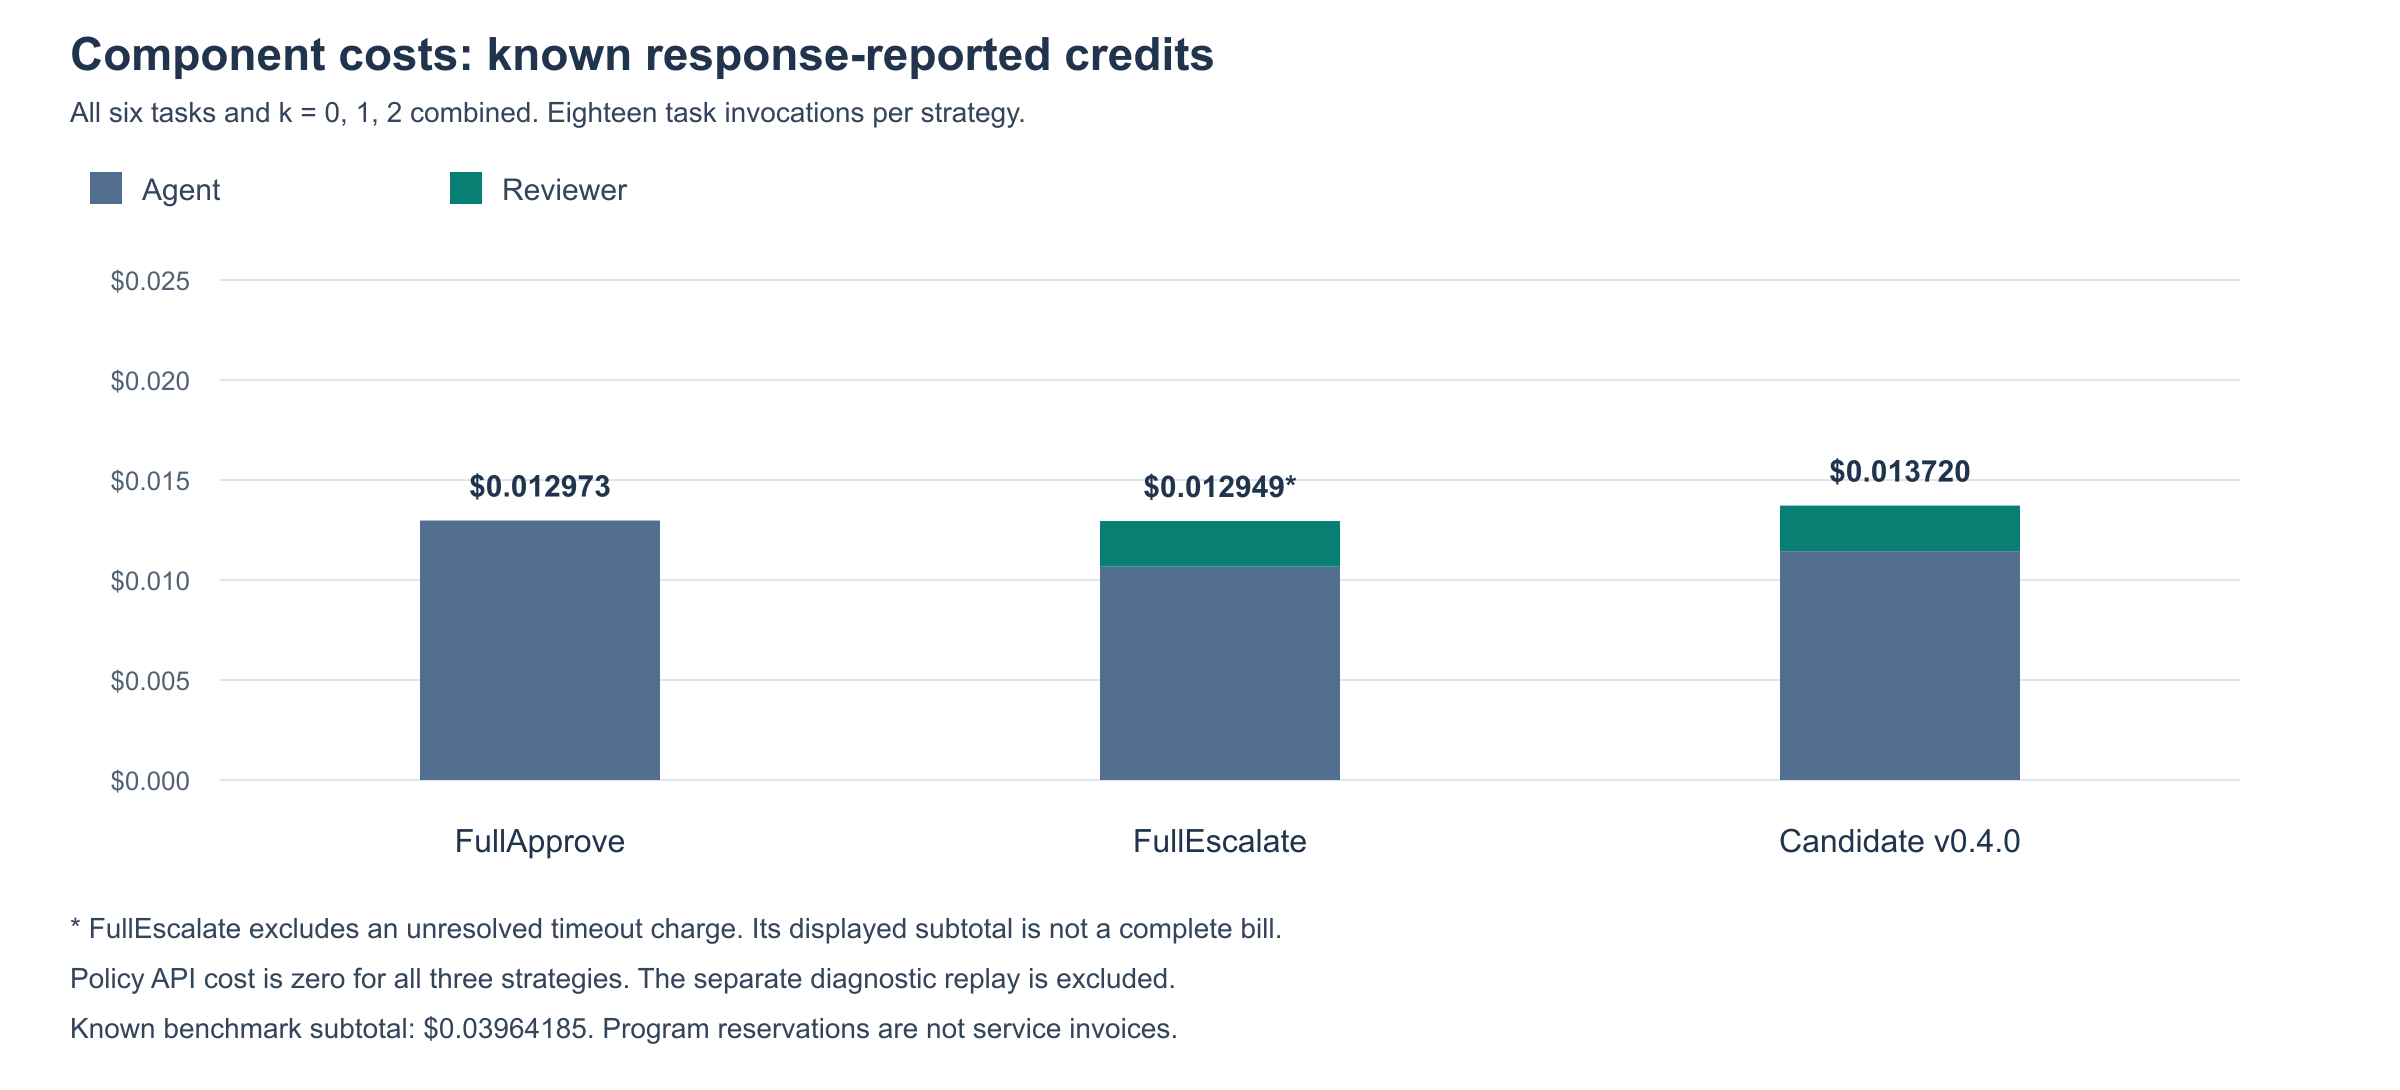

The table this chart was drawn from, first rows:
scope, strategy, component, task_invocations, api_requests, known_input_tokens, known_output_tokens, known_reported_usd_credits_subtotal, complete_reported_usd_credits, unknown_cost_cases, known_rate_estimate_usd
all_six_exploratory, full-approve, agent, 18, 58, 139088, 2354, 0.01297, 0.01297, 0, 0.0245
all_six_exploratory, full-approve, policy, 18, 0, 0, 0, 0, 0, 0, 0
all_six_exploratory, full-approve, reviewer, 18, 0, 0, 0, 0, 0, 0, 0
all_six_exploratory, full-escalate, agent, 18, 51, 116328, 2504, 0.01067, 0.01067, 0, 0.02085
all_six_exploratory, full-escalate, policy, 18, 0, 0, 0, 0, 0, 0, 0
all_six_exploratory, full-escalate, reviewer, 18, 16, 11765, 862, 0.002282, , 1, 0.00251
all_six_exploratory, candidate, agent, 18, 52, 119784, 2576, 0.01144, 0.01144, 0, 0.02146
all_six_exploratory, candidate, policy, 18, 0, 0, 0, 0, 0, 0, 0
all_six_exploratory, candidate, reviewer, 18, 14, 11866, 834, 0.00228, 0.00228, 0, 0.002508
excluding_development_task28, full-approve, agent, 15, 52, 125210, 2150, 0.01175, 0.01175, 0, 0.02208
excluding_development_task28, full-approve, policy, 15, 0, 0, 0, 0, 0, 0, 0
excluding_development_task28, full-approve, reviewer, 15, 0, 0, 0, 0, 0, 0, 0
excluding_development_task28, full-escalate, agent, 15, 44, 100650, 2308, 0.00933, 0.00933, 0, 0.01813
excluding_development_task28, full-escalate, policy, 15, 0, 0, 0, 0, 0, 0, 0
excluding_development_task28, full-escalate, reviewer, 15, 14, 10559, 765, 0.002043, , 1, 0.002247
excluding_development_task28, candidate, agent, 15, 46, 105906, 2372, 0.01021, 0.01021, 0, 0.01904
excluding_development_task28, candidate, policy, 15, 0, 0, 0, 0, 0, 0, 0
excluding_development_task28, candidate, reviewer, 15, 14, 11866, 834, 0.00228, 0.00228, 0, 0.002508
